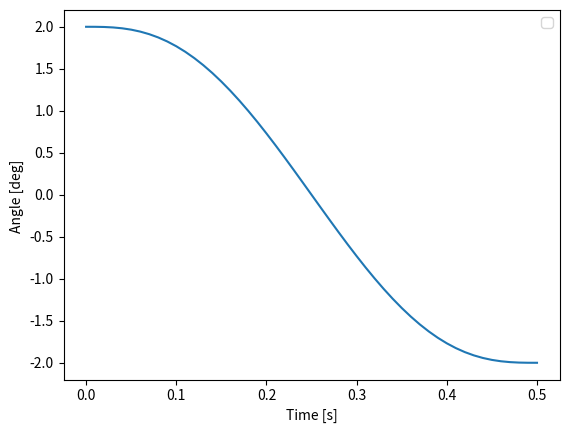
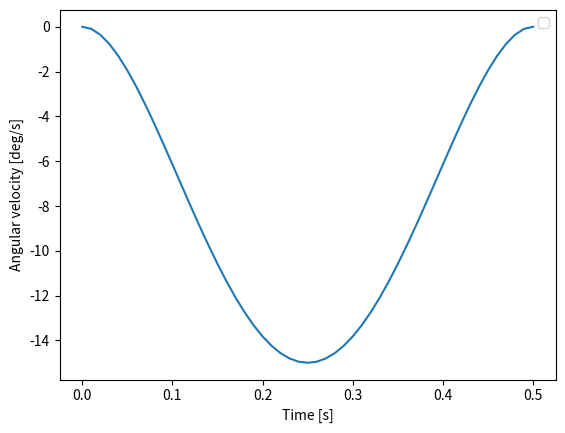
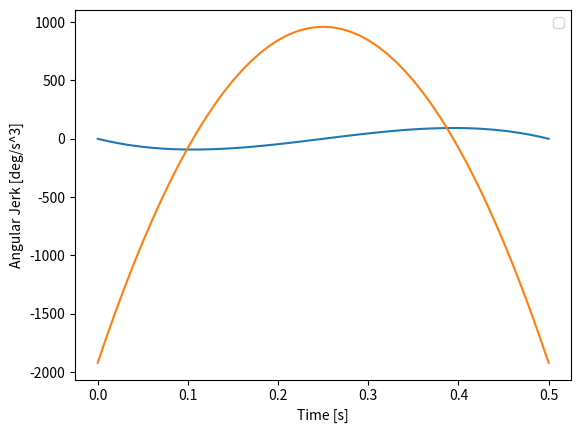

Write the Python code that produced these figures, in order.
import matplotlib.pyplot as plt
import numpy as np



current = 2    #current value of trajectory (initial value)
setpoint = -2  #final setpoint value of trajectory (final value)
move_time = 0.5 #amount of time trajectory should take to reach from current value to final value
dt = 0.01 #step size


def mjtg(current, setpoint, move_time):
    trajectory = []
    trajectory_derivative = []
    trajectory_acceleration = []
    trajectory_jerk = []
    
    
    time_array = np.arange(0,move_time+dt,dt)
    for time in time_array:
        trajectory.append(current + (setpoint - current) * 
            (10.0 * (time/move_time)**3 - 15.0 * (time/move_time)**4 + 6.0 * (time/move_time)**5))
        trajectory_derivative.append((1/move_time) * (setpoint - current) *
            (30.0 * (time/move_time)**2.0
             - 60.0 * (time/move_time)**3.0
             + 30.0 * (time/move_time)**4.0))
        trajectory_acceleration.append((1/(move_time**2)) * (setpoint - current) *
            (60 * (time/move_time)
             - 180 * (time/move_time)**2.0
             + 120 * (time/move_time)**3.0))
        trajectory_jerk.append((1/(move_time**3)) * (setpoint - current) *
            (60 - 360 * (time/move_time)
             + 360 * (time/move_time)**2.0))
    
    return trajectory, trajectory_derivative, trajectory_acceleration, trajectory_jerk



traj, traj_derivative, trajectory_accn, trajectory_jerk = mjtg(current, setpoint, move_time)

# convert the list into numpy arrays
traj_array = np.array(traj)
traj_derivative_array = np.array(traj_derivative)
traj_accn_array = np.array(trajectory_accn)
traj_jerk_array = np.array(trajectory_jerk)

# prepare the x axis (time axis)
x_axis = np.arange(0,move_time+dt,dt)




################### Plotting Results ###############################
plt.figure(1)
plt.plot(x_axis, traj_array)
plt.xlabel("Time [s]")
plt.ylabel("Angle [deg] ")
plt.legend()
plt.show()

plt.figure(2)
plt.plot(x_axis, traj_derivative_array)
plt.xlabel("Time [s]")
plt.ylabel("Angular velocity [deg/s]")
plt.legend()
plt.show()

plt.figure(3)
plt.plot(x_axis, traj_accn_array)
plt.xlabel("Time [s]")
plt.ylabel("Angular acceleration [deg/s^2]")
plt.legend()
plt.show()

plt.figure(3)
plt.plot(x_axis, traj_jerk_array)
plt.xlabel("Time [s]")
plt.ylabel("Angular Jerk [deg/s^3]")
plt.legend()
plt.show()




if __name__ == 'main':
    main()




